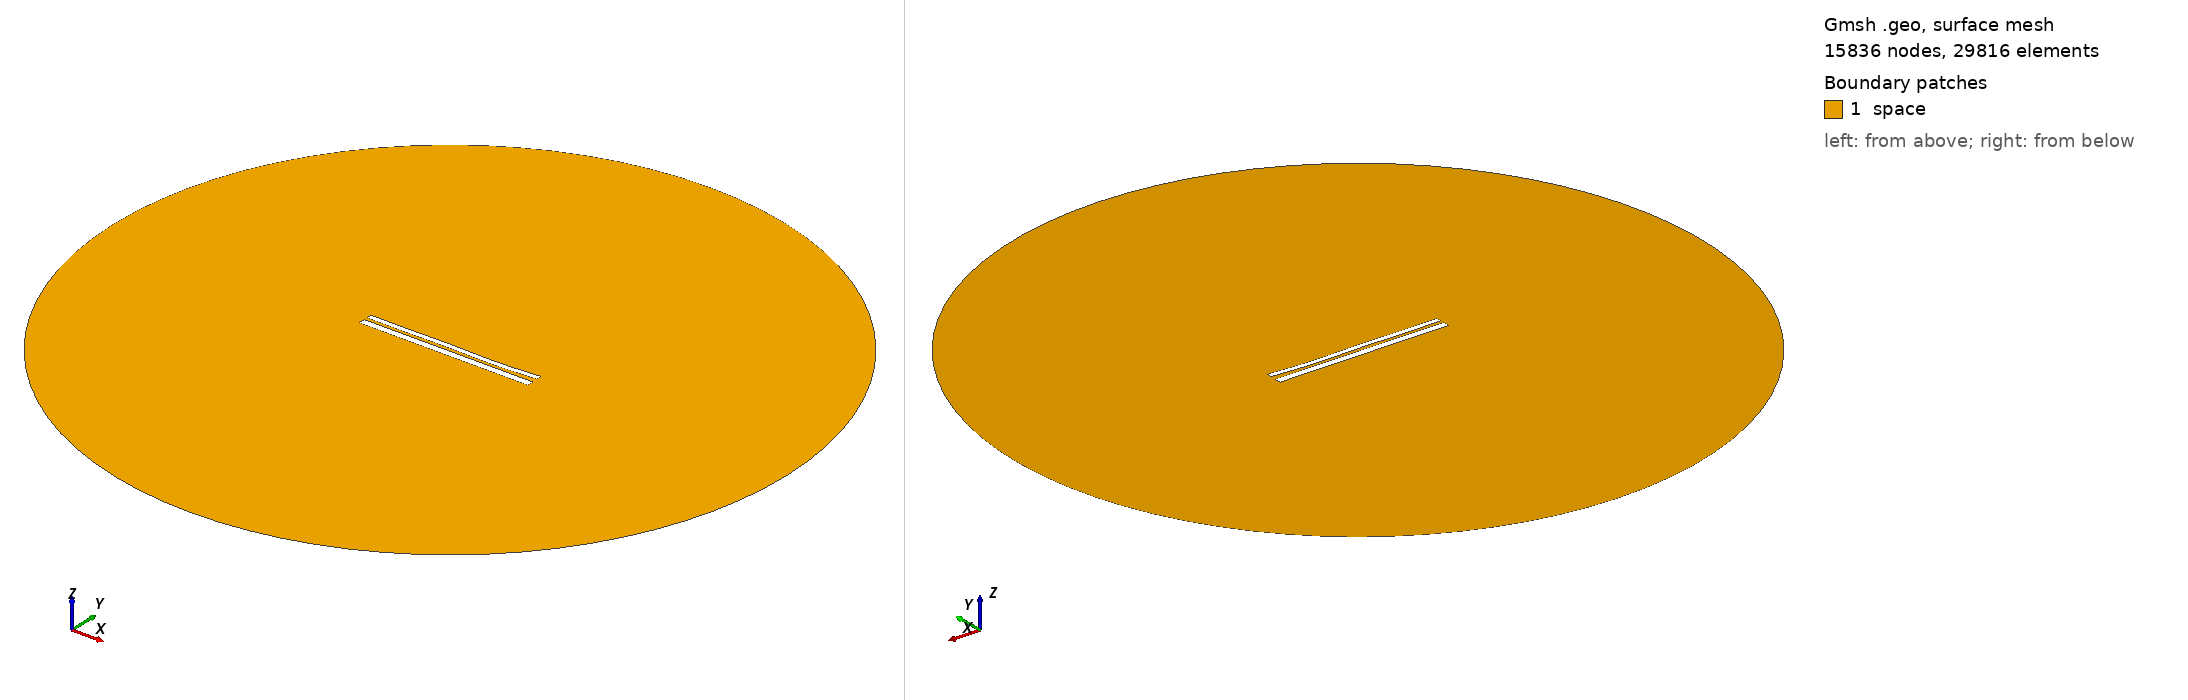

Gmsh geometry script, surface-meshed: 15836 nodes, 29816 surface elements. Boundary patches (legend numbers): 1 space. Left view from above one corner, right view from below the opposite corner. Legend entries are the model's physical surfaces. The drawing asked Gmsh for element sizes between 1% and 20% of the model's largest extent; the script's own settings can give other sizes.

=== 1276.geo (drawn) ===
//---------------------------------------
// Geometry kernel
//---------------------------------------

SetFactory("OpenCASCADE");



//---------------------------------------
// Parameters of the geometry
//---------------------------------------

// Overetch of the upper plate
overetch = 0.375;

// Distance between the plates
distance = 1.5;

// Discretization over the x axis (for the deformation)
nx = 50; 

// Length of the plate
L = 100 - overetch; 

// Number of modes
n = 4; 

// 1st mode coefficient
coeff(1) = 0.15;
beta(1) = 0.596864 * 3.1415926535 / L;

// 2nd mode coefficient
coeff(2) = -0.15;
beta(2) = 1.49418 * 3.1415926535 / L;

// 3rd mode coefficient
coeff(3) = 0.15;
beta(3) = 2.50025 * 3.1415926535 / L;

// 4th mode coefficient
coeff(4) = -0.15;
beta(4) = 3.49999 * 3.1415926535 / L;



//---------------------------------------
// Upper plate (deformed rectangle)
//---------------------------------------

// Coordiantes of the upper plate
xmin = -50;
xmax = 50 - overetch;

// Height of the upper plate
yheight = 4 - 2 * overetch;

// Indexes of the points
UpperID[] = {};
LowerID[] = {};
LeftID[] = {};
RightID[] = {};

// Point index
p = 1;

// Horizontal edges
For i In {1:nx}
    x = xmin + (i-1)*(xmax - xmin)/(nx-1);

    y_bottom = distance / 2 + overetch;
    For j In {1:n}
        C = (Cosh(beta(j)*L) + Cos(beta(j)*L)) / (Sinh(beta(j)*L) + Sin(beta(j)*L));
        y_bottom  = y_bottom + coeff(j) * (Cosh(beta(j)*(x+50)) - Cos(beta(j)*(x+50)) - C * (Sinh(beta(j)*(x+50)) - Sin(beta(j)*(x+50))));
    EndFor

    y_top = y_bottom + yheight;

    Point(p) = {x, y_top, 0, 1.0};
    UpperID[i] = p;
    p = p + 1;

    Point(p) = {x, y_bottom, 0, 1.0};
    LowerID[i] = p;
    p = p + 1;
EndFor

// Create point lists
UpperPts[] = {}; LowerPts[] = {};
For i In {1:nx}
  UpperPts[] += {UpperID[i]};
  LowerPts[] += {LowerID[i]};
EndFor

// Build splines
Spline(1) = {UpperPts[]};
Spline(2) = {LowerPts[]};
Line(3) = {LowerPts[nx-1], UpperPts[nx-1]};
Line(4) = {LowerPts[0], UpperPts[0]};

// Build the plane surface
Curve Loop(1) = {2, 3, -1, -4};
Plane Surface(1) = {1};



//---------------------------------------
// Lower plate (rectangle)
//---------------------------------------

// Vertices
Point(1001) = {-50, -1, 0, 1.0};
Point(1002) = { 50, -1, 0, 1.0};
Point(1003) = { 50,  -5, 0, 1.0};
Point(1004) = {-50,  -5, 0, 1.0};

// Edges
Line(5) = {1001, 1002};
Line(6) = {1002, 1003};
Line(7) = {1003, 1004};
Line(8) = {1004, 1001};

// Plane surface
Line Loop(2) = {5, 6, 7, 8};
Plane Surface(2) = {2}; 



//---------------------------------------
// Outer (fictious) boundary
//---------------------------------------

// Points
Point(1005) = {0, 0, 0};       // Center
Point(1006) = {200, 0, 0};     // Start point
Point(1007) = {0, 200, 0};     // 90 degrees
Point(1008) = {-200, 0, 0};    // 180 degrees
Point(1009) = {0, -200, 0};    // 270 degrees

// Circle arcs (each needs start, center, end)
Circle(9) = {1006, 1005, 1007};
Circle(10) = {1007, 1005, 1008};
Circle(11) = {1008, 1005, 1009};
Circle(12) = {1009, 1005, 1006};

// Plane surface for the entire domain
Curve Loop(3) = {9, 10, 11, 12};
Surface(3) = {3};

// Subtract the plates from the whole domain to obtain the actual domain where we want to solve the equations
BooleanDifference{ Surface{3}; Delete; }{ Surface{1}; Surface{2}; Delete; }




//---------------------------------------
// Transfinite Lines/Curves
//---------------------------------------

// Set the number of points on the boundaries
r = 12;
d = 0.15;

// Plates
Transfinite Curve {1} = 50*r/4 Using Progression 1;
Transfinite Line {2} = 50*r Using Progression 1;
Transfinite Curve {3, 4} = 2*r Using Progression 1+d;
Transfinite Line {5} = 50*r Using Progression 1;
Transfinite Line {7} = 50*r/4 Using Progression 1;
Transfinite Line {6} = 2*r Using Progression 1+d;
Transfinite Line {8} = 2*r Using Progression 1-d;

// Outer boundary
Transfinite Line {9, 10, 11, 12} = 20 Using Progression 1;



//---------------------------------------
// Physical groups
//---------------------------------------                

// Physical curves (boundaries)
Physical Line("force_segment", 10) = {2};
Physical Line("upper_plate", 11) = {1, 3, 4};
Physical Line("lower_plate", 12) = {5, 6, 7, 8};
Physical Line("boundary", 20) = {9, 10, 11, 12};

// Physical Surfaces
Physical Surface("space", 30) = {3};



//---------------------------------------
// 6. Generate the Mesh
//---------------------------------------

// 2D mesh generation
Mesh 2;
